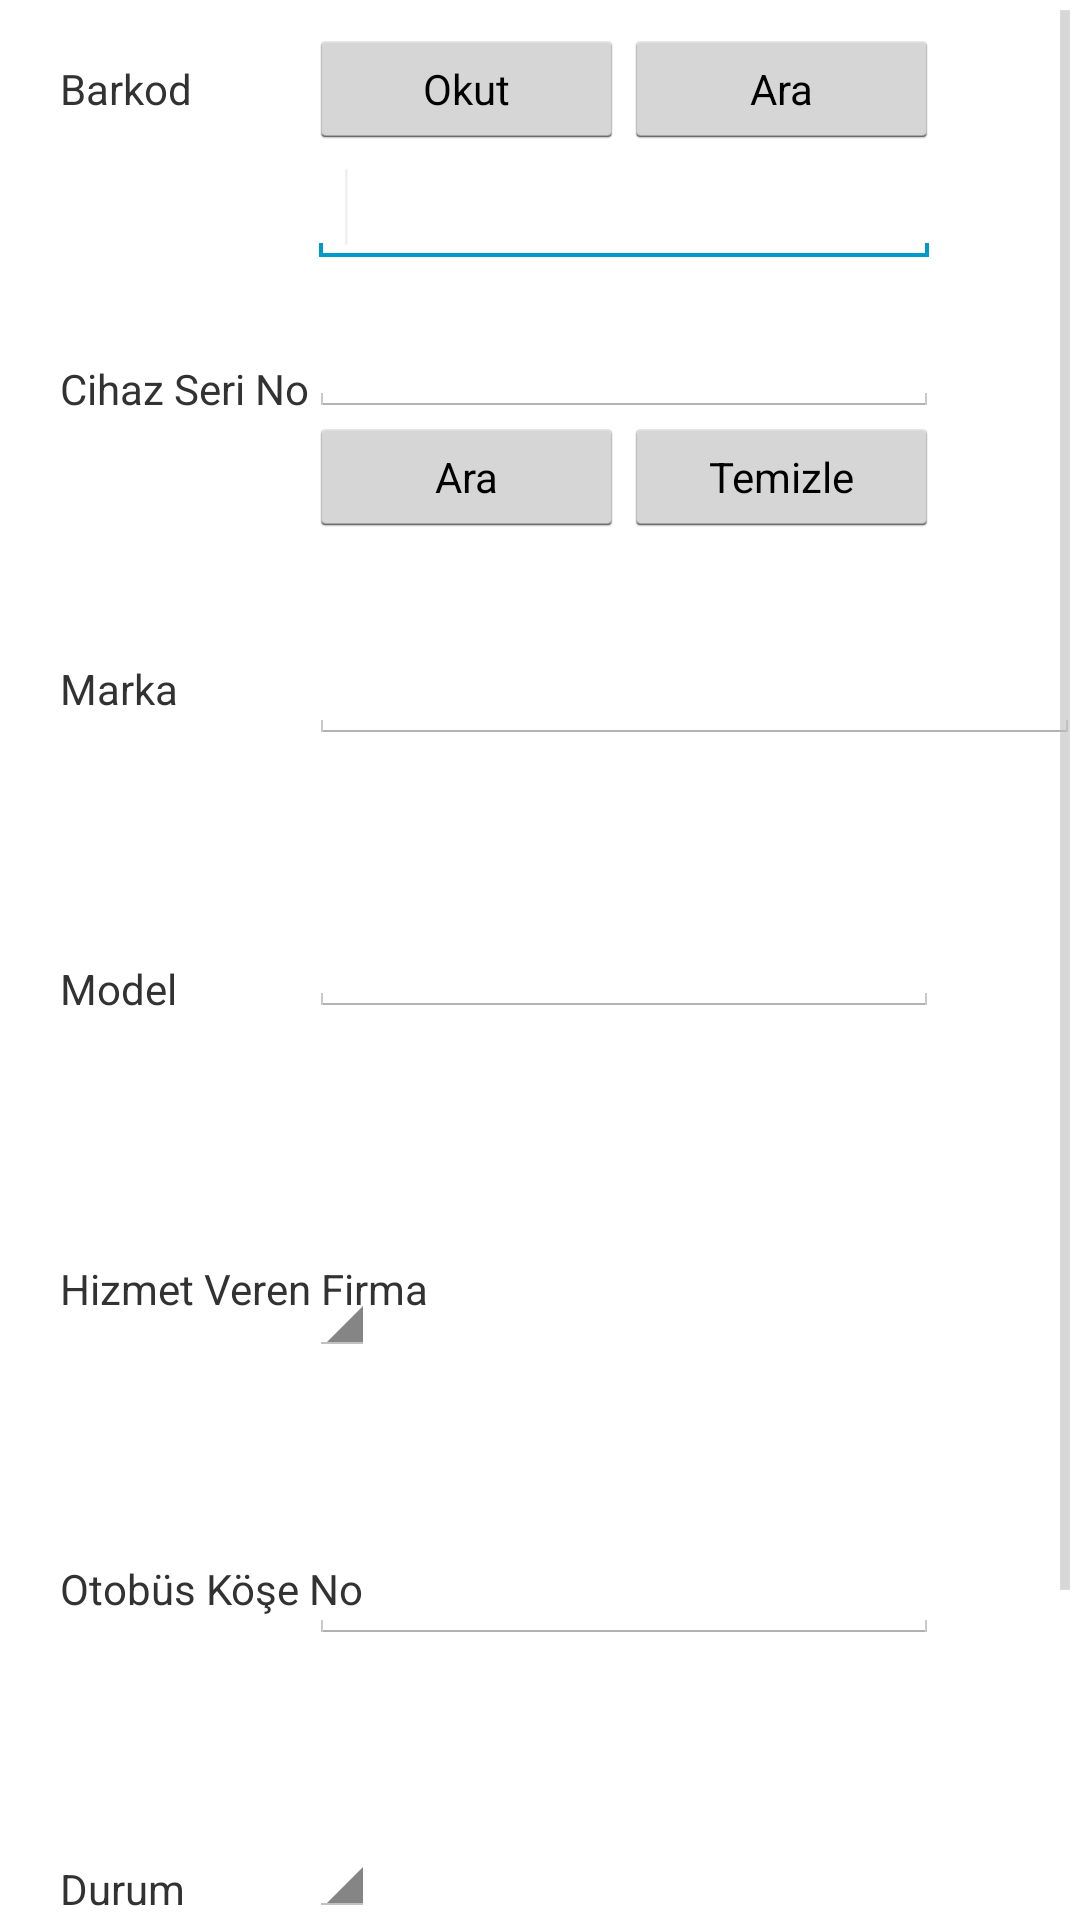

This screen was rendered from an Android layout file. Write that file and the resources it references.
<!-- AndroidManifest.xml: application theme AppTheme -->
<!-- res/layout/aractakip.xml -->
<?xml version="1.0" encoding="utf-8"?>
<RelativeLayout xmlns:android="http://schemas.android.com/apk/res/android"
    android:layout_width="match_parent"
    android:layout_height="match_parent">

    <ScrollView
        android:id="@+id/scrollView1"
        android:layout_width="wrap_content"
        android:layout_height="wrap_content"
        android:layout_alignParentBottom="true"
        android:layout_alignParentLeft="true"
        android:layout_alignParentRight="true"
        android:layout_alignParentTop="true" >

        <RelativeLayout
        android:layout_width="match_parent"
        android:layout_height="match_parent"
        android:orientation="vertical" >
    
    	<TextView
        android:id="@+id/textView2"
        android:layout_width="wrap_content"
        android:layout_height="wrap_content"
        android:layout_alignParentLeft="true"
        android:layout_alignParentTop="true"
        android:layout_marginLeft="20dp"
        android:layout_marginTop="20dp"
        android:text="Barkod" />

    	<TextView
        android:id="@+id/textView3"
        android:layout_width="wrap_content"
        android:layout_height="wrap_content"
        android:layout_alignParentLeft="true"
        android:layout_alignParentTop="true"
        android:layout_marginLeft="20dp"
        android:layout_marginTop="120dp"
        android:text="Cihaz Seri No" />

    	<TextView
        android:id="@+id/textView4"
        android:layout_width="wrap_content"
        android:layout_height="wrap_content"
        android:layout_alignParentLeft="true"
        android:layout_alignParentTop="true"
        android:layout_marginLeft="20dp"
        android:layout_marginTop="220dp"
        android:text="Marka" />

    	<TextView
        android:id="@+id/textView5"
        android:layout_width="wrap_content"
        android:layout_height="wrap_content"
        android:layout_alignParentLeft="true"
        android:layout_alignParentTop="true"
        android:layout_marginLeft="20dp"
        android:layout_marginTop="320dp"
        android:text="Model" />

    	<TextView
        android:id="@+id/textView6"
        android:layout_width="wrap_content"
        android:layout_height="wrap_content"
        android:layout_alignParentLeft="true"
        android:layout_alignParentTop="true"
        android:layout_marginLeft="20dp"
        android:layout_marginTop="420dp"
        android:text="Hizmet Veren Firma" />
    	
    	<TextView
        android:id="@+id/textView7"
        android:layout_width="wrap_content"
        android:layout_height="wrap_content"
        android:layout_alignParentLeft="true"
        android:layout_alignParentTop="true"
        android:layout_marginLeft="20dp"
        android:layout_marginTop="520dp"
        android:text="Otobüs Köşe No" />
    	
    	<TextView
        android:id="@+id/textView8"
        android:layout_width="wrap_content"
        android:layout_height="wrap_content"
        android:layout_alignParentLeft="true"
        android:layout_alignParentTop="true"
        android:layout_marginLeft="20dp"
        android:layout_marginTop="620dp"
        android:text="Durum" />
    	
    	<Button
    	android:id="@+id/button1"
    	android:layout_width="wrap_content"
    	android:layout_height="wrap_content"
    	android:layout_alignParentLeft="true"
    	android:layout_alignParentRight="true"
    	android:layout_alignParentTop="true"
    	android:layout_marginTop="720dp"
    	android:text="Kaydet" />

    	<EditText
    	    android:id="@+id/editText7"
    	    android:layout_width="wrap_content"
    	    android:layout_height="wrap_content"
    	    android:layout_alignBaseline="@+id/textView7"
    	    android:layout_alignBottom="@+id/textView7"
    	    android:layout_alignLeft="@+id/spinnerHizmetverenfirma"
    	    android:ems="10"
    	    android:inputType="number" />

    	<Spinner
    	    android:id="@+id/spinner1"
    	    android:layout_width="wrap_content"
    	    android:layout_height="wrap_content"
    	    android:layout_alignBottom="@+id/textView8"
    	    android:layout_alignLeft="@+id/editText7" />

    	<Button
            android:id="@+id/btnBarkodOkut"
            style="?android:attr/buttonStyleSmall"
            android:layout_width="105dp"	
            android:layout_height="40dp"
    	    android:layout_alignBaseline="@+id/textView2"
    	    android:layout_alignBottom="@+id/textView2"
    	    android:layout_toRightOf="@+id/textView3"
    	    android:ems="10"
    	    android:text="Okut" />
    	
    	<Button
                android:id="@+id/buttonBarkodAra"
                style="?android:attr/buttonStyleSmall"
                android:layout_width="105dp"
                android:layout_height="40dp"
                android:layout_alignBaseline="@+id/btnBarkodOkut"
                android:layout_alignBottom="@+id/btnBarkodOkut"
                android:layout_alignLeft="@+id/buttonTemizle"
                android:layout_alignRight="@+id/editText1"
                android:text="Ara" />

    	<EditText
    	    android:id="@+id/editText1"
    	    android:layout_width="wrap_content"
    	    android:layout_height="wrap_content"
    	    android:layout_alignLeft="@+id/btnBarkodOkut"
    	    android:layout_below="@+id/btnBarkodOkut"
    	    android:ems="10"
    	    android:inputType="number" >

    	    <requestFocus />
    	</EditText>
    	
    	<Button
    	    android:id="@+id/buttonTemizle"
    	    style="?android:attr/buttonStyleSmall"
    	    android:layout_width="105dp"
    	    android:layout_height="40dp"
    	    android:layout_alignBaseline="@+id/buttonAra"
    	    android:layout_alignBottom="@+id/buttonAra"
    	    android:layout_alignRight="@+id/editText3"
    	    android:text="Temizle" />

    	<Button
    	    android:id="@+id/buttonAra"
    	    style="?android:attr/buttonStyleSmall"
    	    android:layout_width="105dp"
    	    android:layout_height="40dp"
    	    android:layout_alignRight="@+id/btnBarkodOkut"
    	    android:layout_below="@+id/editText3"
    	    android:layout_toRightOf="@+id/textView3"
    	    android:text="Ara" />

    	<EditText
    	    android:id="@+id/editText3"
    	    android:layout_width="wrap_content"
    	    android:layout_height="wrap_content"
    	    android:layout_alignBottom="@+id/textView3"
    	    android:layout_alignLeft="@+id/editText1"
    	    android:ems="10" />

    	<EditText
    	    android:id="@+id/editText5"
    	    android:layout_width="wrap_content"
    	    android:layout_height="wrap_content"
    	    android:layout_alignBottom="@+id/textView5"
    	    android:layout_toRightOf="@+id/textView3"
    	    android:ems="10" />

    	<Spinner
    	    android:id="@+id/spinnerHizmetverenfirma"
    	    android:layout_width="wrap_content"
    	    android:layout_height="wrap_content"
    	    android:layout_alignRight="@+id/spinnerMarka"
    	    android:layout_alignTop="@+id/textView6"
    	    android:layout_toRightOf="@+id/textView3"
    	    android:ems="10" />

    	<EditText
    	    android:id="@+id/editText4"
    	    android:layout_width="wrap_content"
    	    android:layout_height="wrap_content"
    	    android:layout_alignBaseline="@+id/textView4"
    	    android:layout_alignBottom="@+id/textView4"
    	    android:layout_alignParentRight="true"
    	    android:layout_toRightOf="@+id/textView3"
    	    android:ems="10" />
    	
        </RelativeLayout>
    </ScrollView>

</RelativeLayout>
<!-- resources referenced by this layout -->
<resources>
  <style name="AppTheme" parent="AppBaseTheme">
         
      </style>
  <style name="AppBaseTheme" parent="android:Theme.Light">
       
      </style>
</resources>
